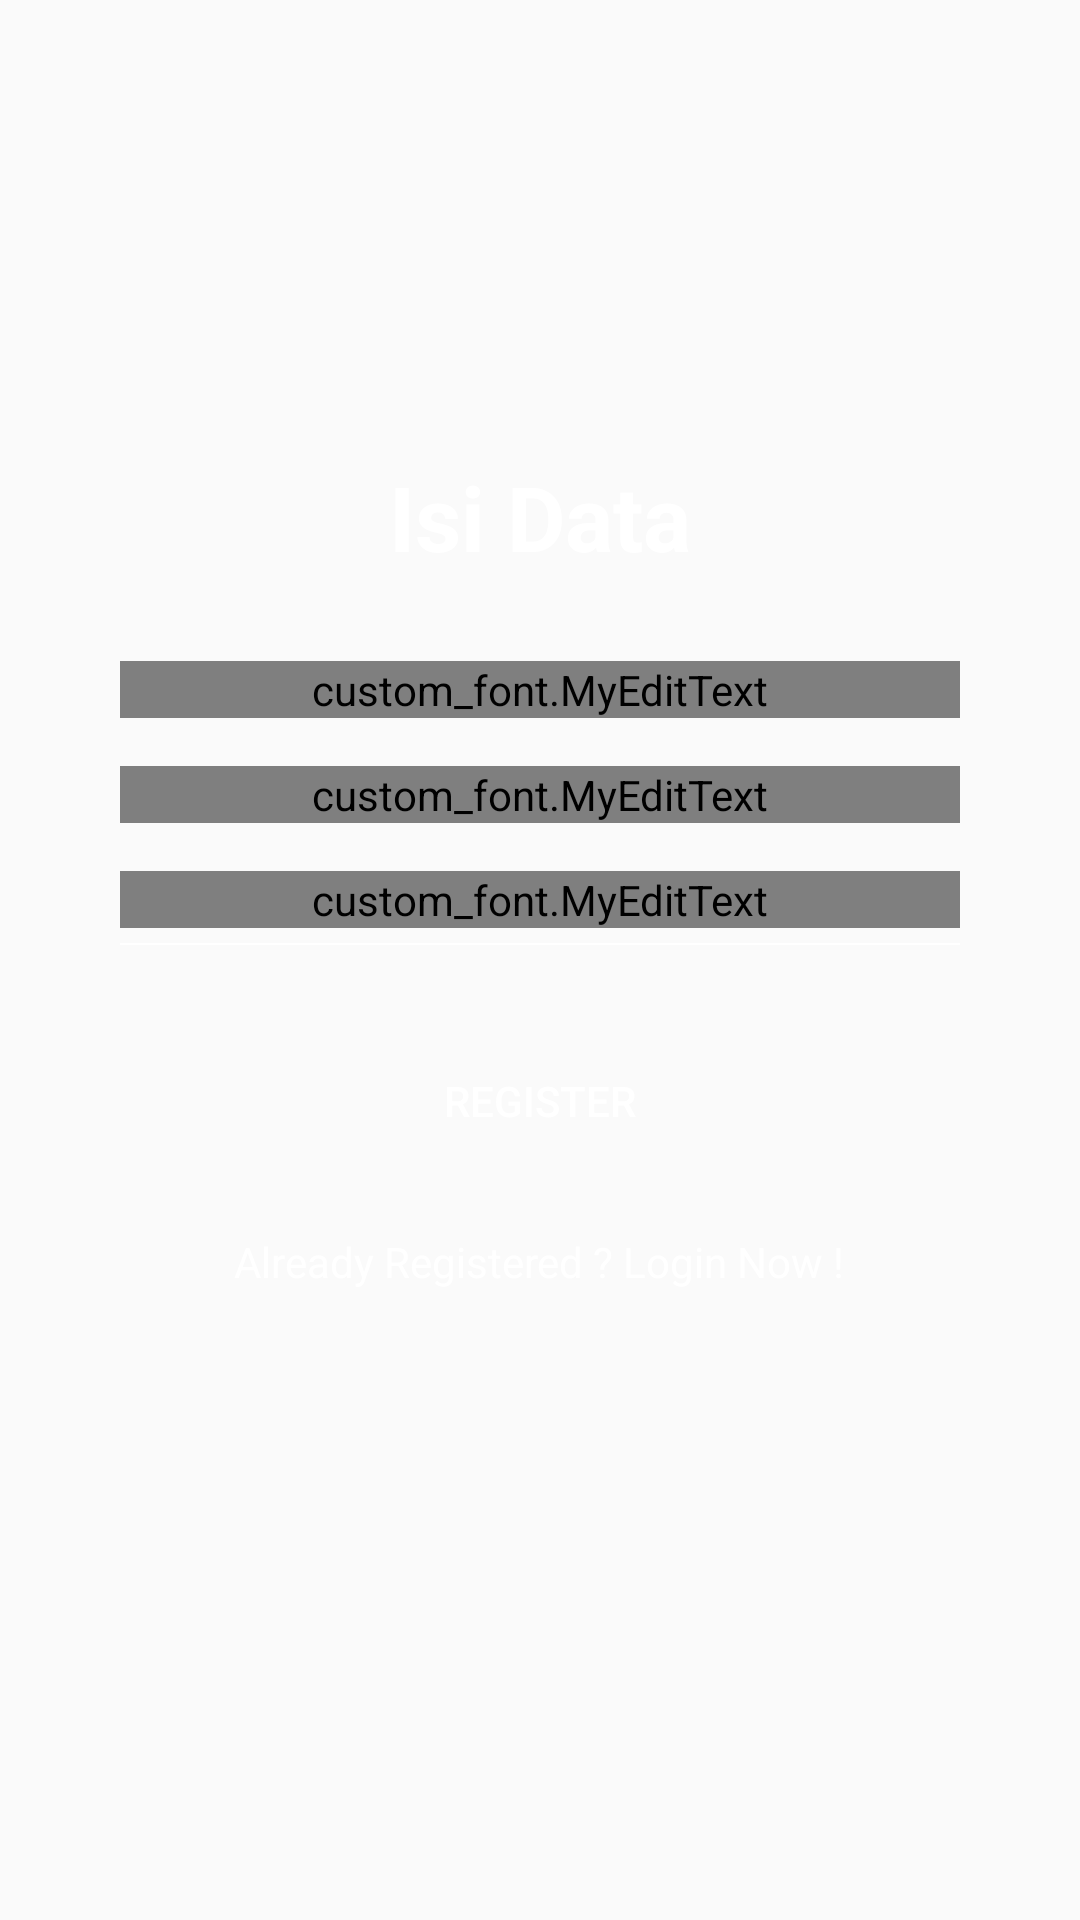

Here is an Android app screen rendered from its layout file. Give the layout XML and the strings, colors and styles it references.
<!-- AndroidManifest.xml: application theme MyMaterialTheme -->
<!-- res/layout/fragment_register.xml -->
<?xml version="1.0" encoding="utf-8"?>
<LinearLayout xmlns:android="http://schemas.android.com/apk/res/android"
    android:orientation="vertical"
    android:gravity="center"
    android:layout_width="match_parent"
    android:layout_height="match_parent"
    android:id="@+id/root_view">

    <TextView
        android:text="Isi Data"
        android:textSize="30sp"
        android:textColor="#fff"
        android:textStyle="bold"
        android:textAlignment="center"
        android:layout_marginBottom="20dp"
        android:layout_width="wrap_content"
        android:layout_height="wrap_content" />
    <LinearLayout
        android:layout_width="match_parent"
        android:layout_height="wrap_content"
        android:orientation="vertical"
        android:gravity="center"
        android:layout_marginLeft="40dp"
        android:layout_marginRight="40dp">

    <android.support.design.widget.TextInputLayout
        android:layout_marginTop="8dp"
        android:layout_marginBottom="8dp"
        android:layout_gravity="center"
        android:layout_width="match_parent"
        android:layout_height="wrap_content">

        <custom_font.MyEditText
            android:layout_width="match_parent"
            android:layout_height="wrap_content"
            android:textColorHint="#ffffff"
            android:hint="Enter Your Name"
            android:id="@+id/et_name"
            android:layout_gravity="center"
            android:inputType="text"
            android:background="@drawable/border"
            android:textSize="13dp"
            android:letterSpacing="0.1"/>



    </android.support.design.widget.TextInputLayout>

    <android.support.design.widget.TextInputLayout
        android:layout_marginTop="8dp"
        android:layout_marginBottom="8dp"
        android:layout_width="match_parent"
        android:layout_height="wrap_content">
        <custom_font.MyEditText
            android:layout_width="match_parent"
            android:layout_height="wrap_content"
            android:textColorHint="#ffffff"
            android:hint="Enter Your Email"
            android:id="@+id/et_email"
            android:layout_gravity="center"
            android:inputType="textPassword"
            android:background="@drawable/border"
            android:textSize="13dp"
            android:letterSpacing="0.1"
            />


    </android.support.design.widget.TextInputLayout>

    <android.support.design.widget.TextInputLayout
        android:layout_marginTop="8dp"
        android:layout_marginBottom="8dp"
        android:layout_width="match_parent"
        android:layout_height="wrap_content">

        <custom_font.MyEditText
            android:layout_width="match_parent"
            android:layout_height="wrap_content"
            android:id="@+id/et_password"
            android:textColorHint="#ffffff"
            android:hint="Enter Your Password"
            android:layout_gravity="center"
            android:inputType="textPassword"
            android:background="@drawable/border"
            android:textSize="13dp"
            android:letterSpacing="0.1"
            />

        <LinearLayout
            android:layout_width="match_parent"
            android:layout_height="0.5dp"
            android:background="#fff"
            android:layout_marginTop="5dp"

           />

    </android.support.design.widget.TextInputLayout>

    <Button
        android:id="@+id/btn_register"
        android:text="Register"
        android:layout_marginTop="20dp"
        android:background="@drawable/border"
        android:textColor="@android:color/white"
        android:layout_width="match_parent"
        android:layout_height="wrap_content"/>

    <TextView
        android:id="@+id/tv_login"
        android:layout_marginTop="20dp"
        android:textColor="#fff"
        android:text="Already Registered ? Login Now !"
        android:layout_width="wrap_content"
        android:layout_height="wrap_content" />

    <ProgressBar
        style="@style/Base.Widget.AppCompat.ProgressBar"
        android:id="@+id/progress"
        android:visibility="invisible"
        android:layout_marginTop="10dp"
        android:layout_width="match_parent"
        android:layout_height="wrap_content"
        android:indeterminate="true" />

</LinearLayout>

</LinearLayout>
<!-- resources referenced by this layout -->
<resources>
  <style name="MyMaterialTheme" parent="MyMaterialTheme.Base">
  
      </style>
  <style name="MyMaterialTheme.Base" parent="Theme.AppCompat.Light.DarkActionBar">
          <item name="windowNoTitle">true</item>
          <item name="windowActionBar">false</item>
          <item name="colorPrimary">@color/colorPrimary</item>
          <item name="colorPrimaryDark">@color/colorPrimaryDark</item>
          <item name="colorAccent">@color/colorAccent</item>
  
          //
          <item name="android:windowNoTitle">true</item>
          <item name="android:windowFullscreen">true</item>
      </style>
  <color name="colorPrimary">#F50057</color>
  <color name="colorPrimaryDark">#C51162</color>
  <color name="colorAccent">#FF80AB</color>
</resources>
